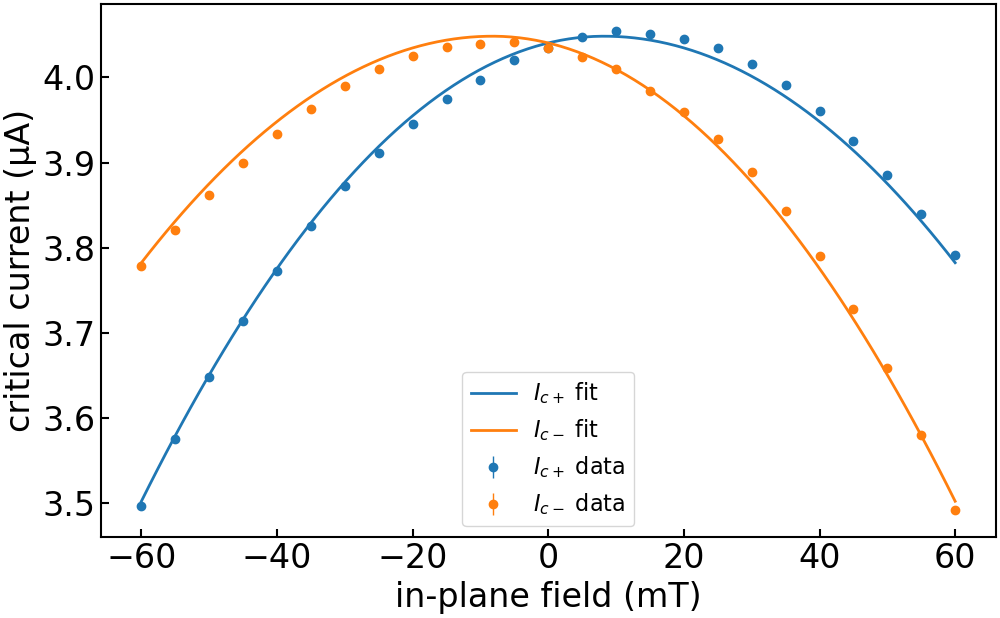

The table this chart was drawn from, first rows:
imax, b, c, bstar, imax_err, b_err, c_err, bstar_err, ndata, chisqr, redchi, rsquared, datapath, bcol, icp_col, icm_col, icp_err_col, icm_err_col, bmax, bmask, invert_current, remove_zero_field_offset, quiet
4.04846022491126e-06, 26.75, -0.08373, 0.00822, 0.0, 0.2238, 0.02837, 0.0006667, 50, 4.452048915021272e-15, 9.47244450004526e-17, 0.9961, ../data/processed/centermax/JS633-W2_Wsc…, , ic+ from fit, ic- from fit, rmse+, rmse-, 0.15, , False, True, True
